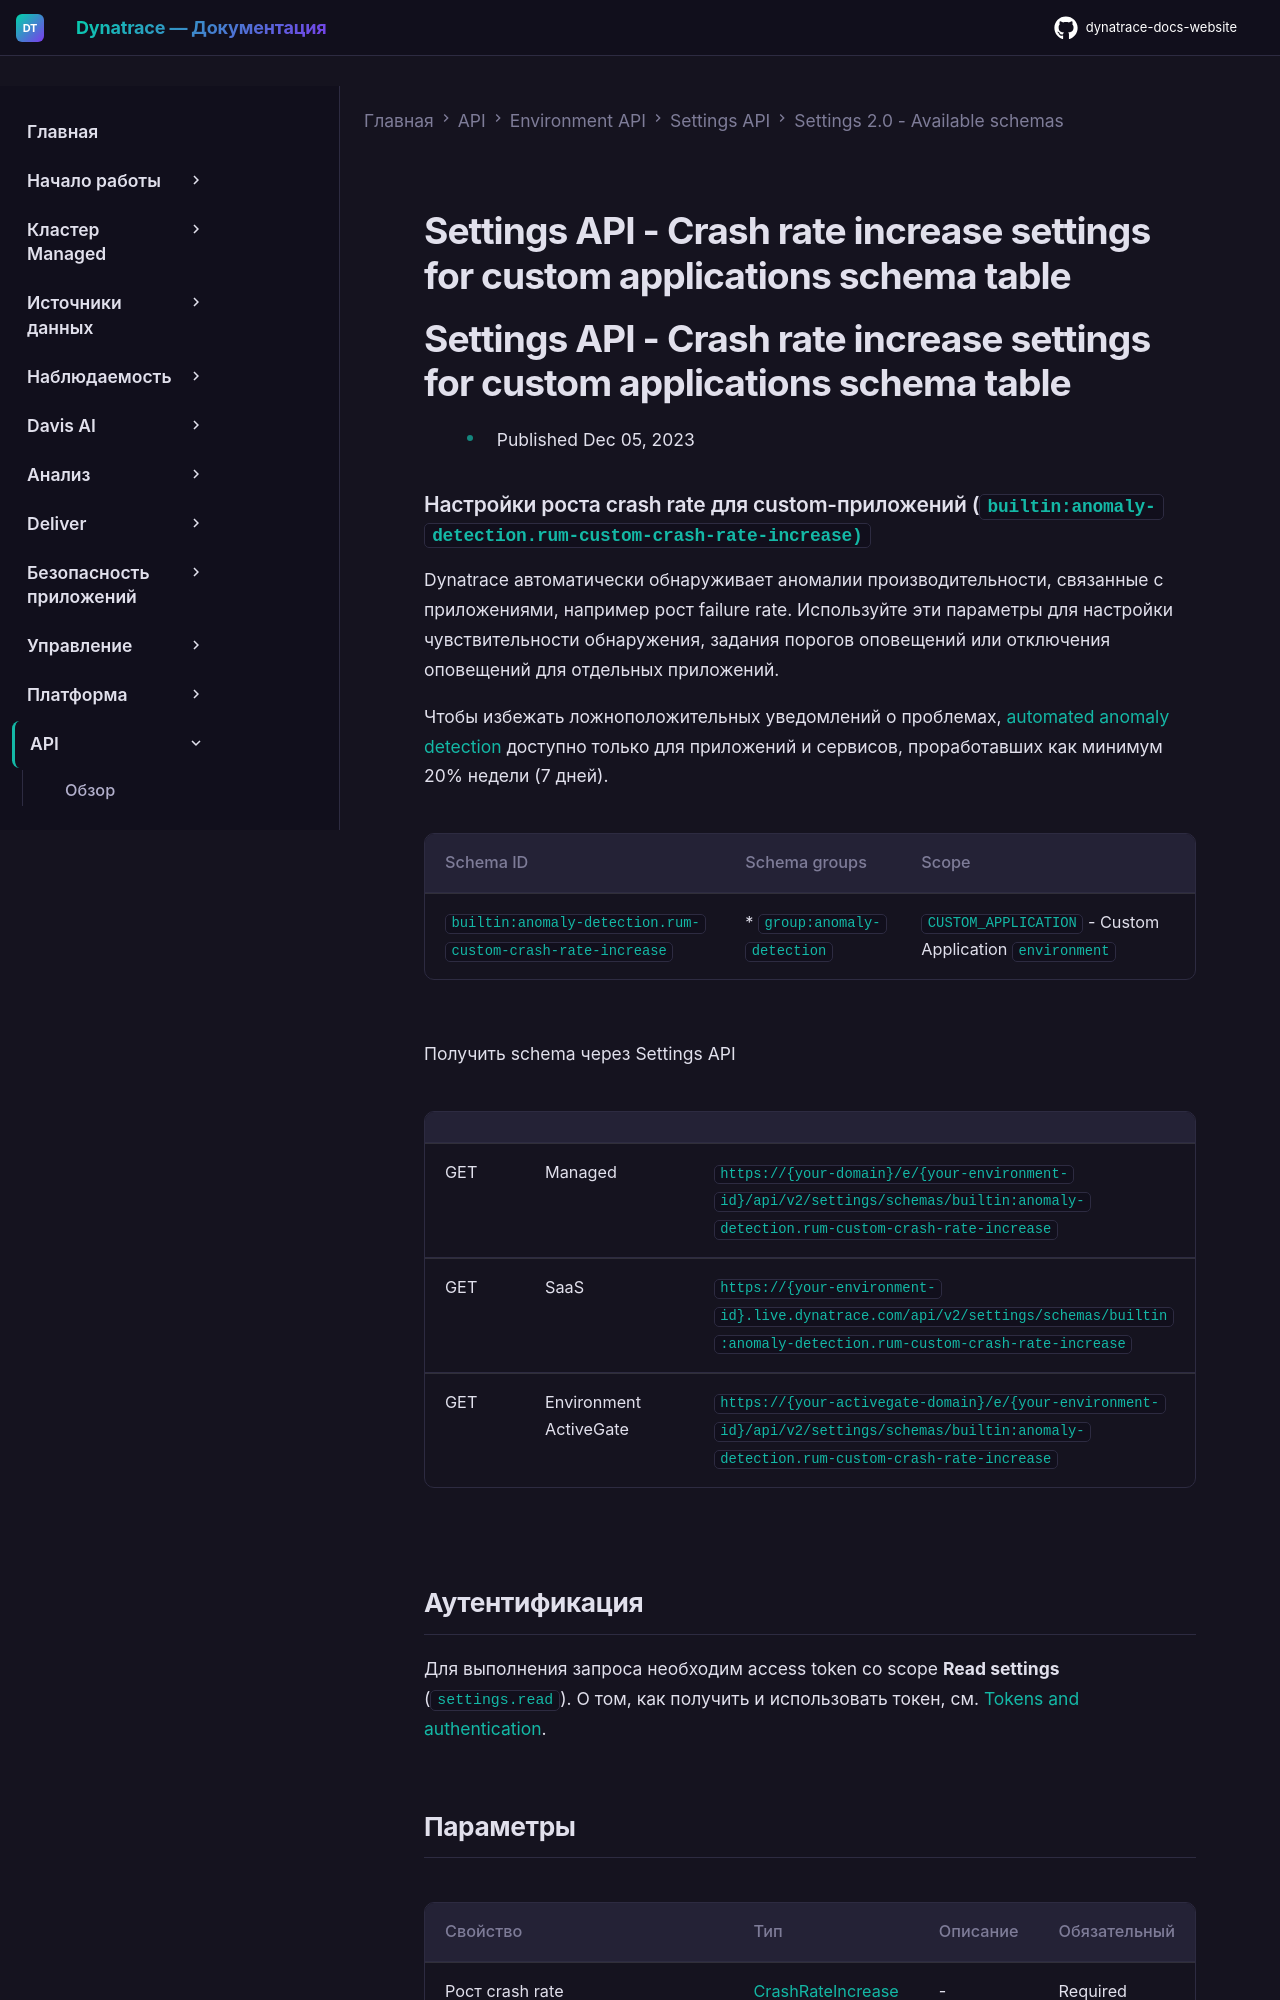

repository: Yerkebulan-Ardabayev/dynatrace-docs-website · page: managed-ru/dynatrace-api/environment-api/settings/schemas/builtin-anomaly-detection-rum-custom-crash-rate-increase/index.html · generator: mkdocs

---
title: Settings API - Crash rate increase settings for custom applications schema table
source: https://docs.dynatrace.com/managed/dynatrace-api/environment-api/settings/schemas/builtin-anomaly-detection-rum-custom-crash-rate-increase
scraped: 2026-05-12T11:49:45.658502
---

# Settings API - Crash rate increase settings for custom applications schema table

# Settings API - Crash rate increase settings for custom applications schema table

* Published Dec 05, 2023
